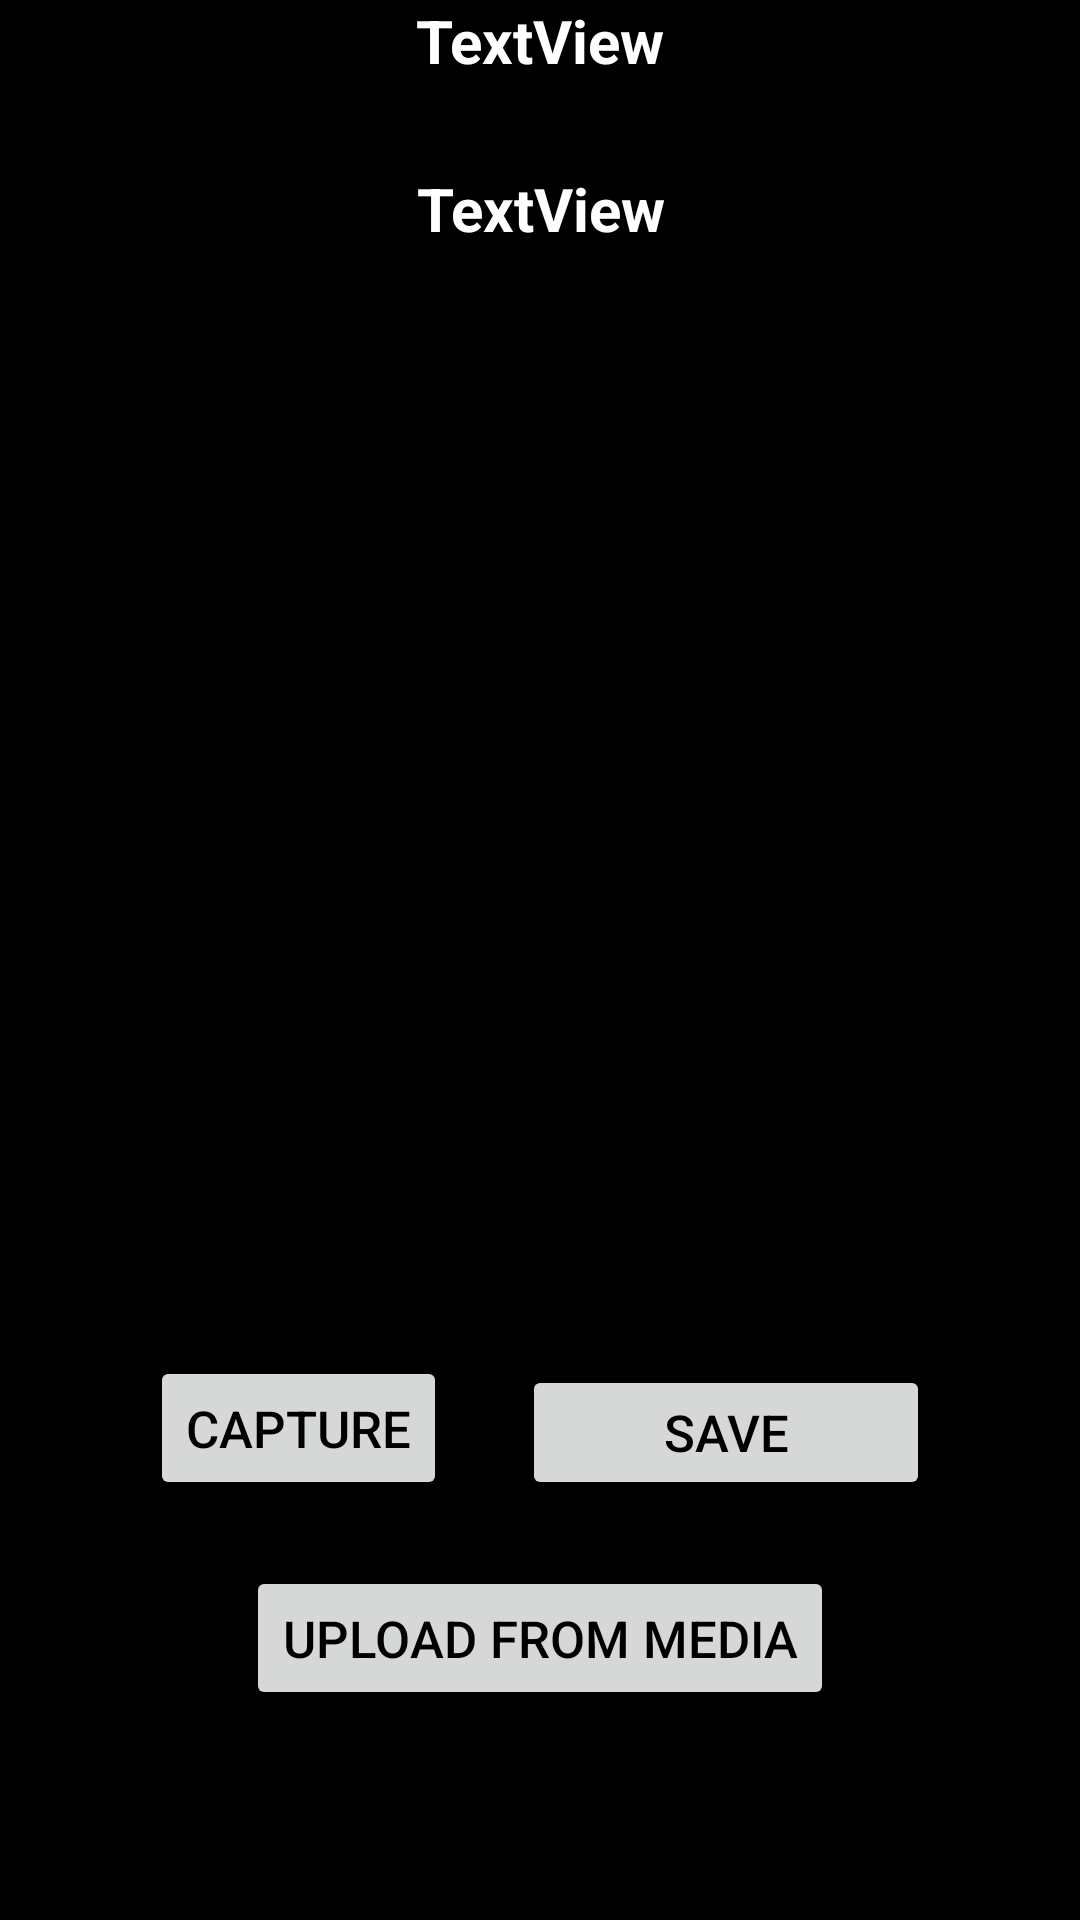

Android layout source for this screen:
<!-- AndroidManifest.xml: application theme Theme.Login_as -->
<!-- res/layout/activity_bio_detail_upload.xml -->
<?xml version="1.0" encoding="utf-8"?>
<androidx.constraintlayout.widget.ConstraintLayout xmlns:android="http://schemas.android.com/apk/res/android" xmlns:app="http://schemas.android.com/apk/res-auto" xmlns:aapt="http://schemas.android.com/aapt"
    xmlns:tools="http://schemas.android.com/tools"
    android:background="@color/black" android:layout_width="match_parent" android:layout_height="match_parent">

    <Button
        android:id="@+id/upload_button_bio"
        android:layout_width="wrap_content"
        android:layout_height="wrap_content"
        android:layout_marginStart="50dp"
        android:layout_marginBottom="140dp"
        android:onClick="captureImage"
        android:text="CAPTURE"
        android:textColor="@color/black"
        android:textSize="17sp"
        app:layout_constraintBottom_toBottomOf="parent"
        app:layout_constraintStart_toStartOf="parent" />

    <ImageView
        android:id="@+id/bio_capture_image"
        android:layout_width="347dp"
        android:layout_height="398dp"
        android:layout_marginTop="10dp"
        app:layout_constraintEnd_toEndOf="parent"
        app:layout_constraintStart_toStartOf="parent"
        app:layout_constraintTop_toBottomOf="@+id/bio_iden_TV" />

    <Button
        android:id="@+id/save_button_bio"
        android:layout_width="136dp"
        android:layout_height="45dp"
        android:layout_marginEnd="50dp"
        android:layout_marginBottom="140dp"
        android:enabled="true"
        android:onClick="saveImage"
        android:text="SAVE"
        android:textColor="@color/black"
        android:textSize="17sp"
        app:layout_constraintBottom_toBottomOf="parent"
        app:layout_constraintEnd_toEndOf="parent" />

    <TextView
        android:id="@+id/bio_name_TV"
        android:layout_width="0dp"
        android:layout_height="46dp"
        android:shadowColor="@android:color/white"
        android:text="TextView"
        android:textAlignment="center"
        android:textColor="@android:color/white"
        android:textSize="20sp"
        android:textStyle="bold"
        app:layout_constraintEnd_toEndOf="parent"
        app:layout_constraintStart_toStartOf="parent"
        app:layout_constraintTop_toTopOf="parent" />

    <TextView
        android:id="@+id/bio_iden_TV"
        android:layout_width="366dp"
        android:layout_height="51dp"
        android:layout_marginTop="10dp"
        android:shadowColor="@android:color/white"
        android:text="TextView"
        android:textAlignment="center"
        android:textColor="@android:color/white"
        android:textSize="20sp"
        android:textStyle="bold"
        app:layout_constraintEnd_toEndOf="parent"
        app:layout_constraintStart_toStartOf="parent"
        app:layout_constraintTop_toBottomOf="@+id/bio_name_TV" />

    <Button
        android:id="@+id/upload_media_bio"
        android:layout_width="wrap_content"
        android:layout_height="wrap_content"
        android:layout_marginBottom="70dp"
        android:text="UPLOAD from media"
        android:textColor="@color/black"
        android:textSize="17sp"
        app:layout_constraintBottom_toBottomOf="parent"
        app:layout_constraintEnd_toEndOf="parent"
        app:layout_constraintStart_toStartOf="parent" />
</androidx.constraintlayout.widget.ConstraintLayout>
<!-- resources referenced by this layout -->
<resources>
  <color name="black">#FF000000</color>
  <style name="Theme.Login_as" parent="Base.Theme.Login_as" />
  <style name="Base.Theme.Login_as" parent="Theme.Material3.DayNight.NoActionBar">
          
           <item name="colorPrimary">@color/teal_200</item>
      </style>
  <color name="teal_200">#01F9C6</color>
</resources>
